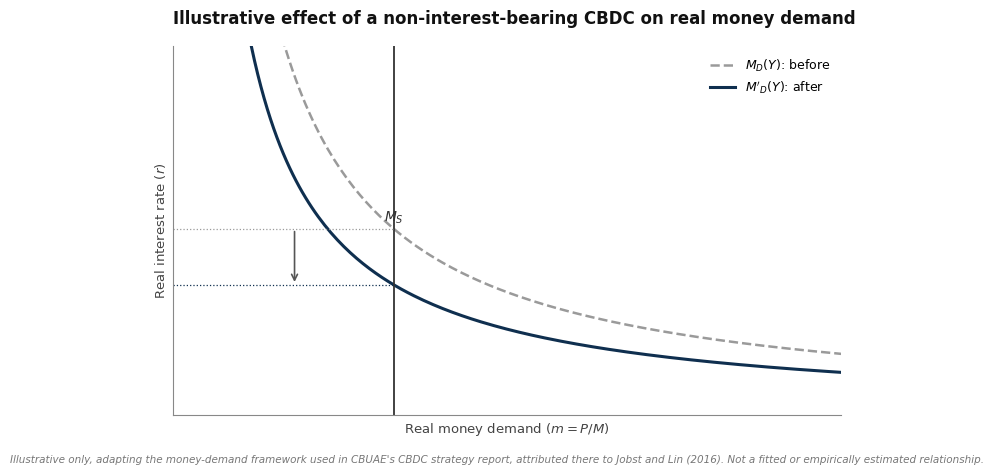

Source code (Python):
# cbdc_money_demand.py
# Illustrates the theoretical effect of a non-interest-bearing, transaction-only
# CBDC on real money demand, following the framework in Jobst and Lin (2016),
# as adapted in CBUAE's CBDC strategy report.
# This is a conceptual illustration, not a fitted or empirically estimated curve.
#
# Logic: a CBDC that pays no interest is a substitute for cash balances (the
# transactional component of money demand), not for interest-bearing bank
# deposits (the savings component). Introducing it is modelled as an inward
# shift of the money demand curve at a given real interest rate, rather than
# a shift in the money supply itself.

import matplotlib.pyplot as plt
import numpy as np
import os

def generate_chart():
    plt.rcParams["font.family"] = "DejaVu Sans"
    plt.rcParams["font.size"] = 10.5

    fig, ax = plt.subplots(figsize=(7.2, 4.6))
    fig.patch.set_facecolor("white")
    ax.set_facecolor("white")

    m = np.linspace(0.5, 10, 200)

    md_before = 10 / m
    md_after = 7 / m

    ax.plot(m, md_before, color="#9a9a9a", linewidth=1.8, linestyle="--", label="$M_D(Y)$: before")
    ax.plot(m, md_after, color="#0f2f4f", linewidth=2.2, label="$M'_D(Y)$: after")

    ms_level = 3.3
    ax.axvline(ms_level, color="#333333", linewidth=1.3)
    ax.text(ms_level, 3.15, "$M_S$", ha="center", fontsize=10, color="#333333")

    r_before = 10 / ms_level
    r_after = 7 / ms_level
    ax.plot([0, ms_level], [r_before, r_before], color="#9a9a9a", linewidth=0.9, linestyle=":")
    ax.plot([0, ms_level], [r_after, r_after], color="#0f2f4f", linewidth=0.9, linestyle=":")
    ax.annotate("", xy=(ms_level * 0.55, r_after), xytext=(ms_level * 0.55, r_before),
                arrowprops=dict(arrowstyle="->", color="#555555", linewidth=1.2))

    ax.set_xlim(0, 10)
    ax.set_ylim(0, 6)
    ax.set_xlabel("Real money demand ($m = P/M$)", fontsize=9.5, color="#444444")
    ax.set_ylabel("Real interest rate ($r$)", fontsize=9.5, color="#444444")
    ax.set_title("Illustrative effect of a non-interest-bearing CBDC on real money demand",
                 fontsize=12, loc="left", pad=16, fontweight="bold", color="#111111")
    ax.legend(frameon=False, fontsize=9, loc="upper right")

    ax.grid(axis="both", which="major", linestyle="-", linewidth=0.4, alpha=0.15)
    ax.set_axisbelow(True)
    ax.set_xticks([])
    ax.set_yticks([])

    for spine in ["top", "right"]:
        ax.spines[spine].set_visible(False)
    ax.spines["left"].set_color("#888888")
    ax.spines["bottom"].set_color("#888888")

    fig.text(0.5, -0.02,
              "Illustrative only, adapting the money-demand framework used in CBUAE's CBDC strategy "
              "report, attributed there to Jobst and Lin (2016). Not a fitted or empirically estimated relationship.",
              ha="center", fontsize=7.5, style="italic", color="#777777")

    os.makedirs("model/output", exist_ok=True)
    plt.tight_layout()
    plt.savefig("model/output/cbdc_money_demand.png", dpi=200, bbox_inches="tight")
    print("Chart saved to model/output/cbdc_money_demand.png")

generate_chart()
